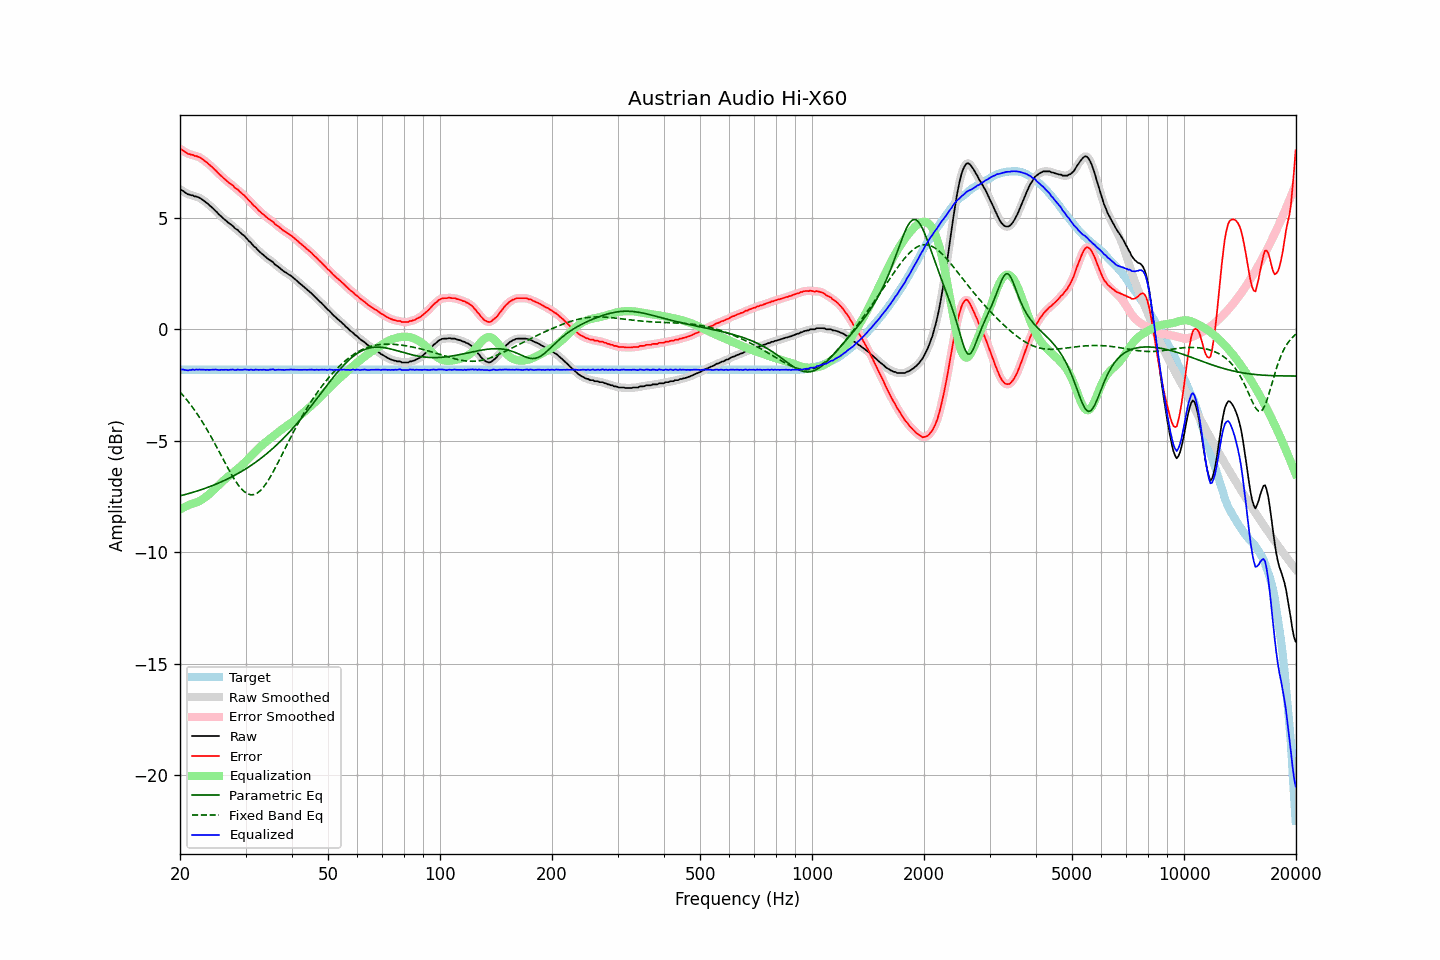

Values plotted in this chart, from the file beside it:
frequency, raw, error, smoothed, error_smoothed, equalization, parametric_eq, fixed_band_eq, equalized_raw, equalized_smoothed, target
20.00, 6.27, 8.09, 6.28, 8.09, -8.08, -7.47, -2.81, -1.81, -1.80, -1.82
20.20, 6.24, 8.06, 6.23, 8.05, -8.04, -7.45, -2.89, -1.80, -1.81, -1.82
20.40, 6.20, 8.01, 6.19, 8.00, -8.00, -7.43, -2.97, -1.80, -1.81, -1.82
20.61, 6.14, 7.96, 6.14, 7.96, -7.97, -7.41, -3.06, -1.82, -1.82, -1.82
20.81, 6.10, 7.91, 6.10, 7.91, -7.93, -7.39, -3.14, -1.83, -1.83, -1.82
21.02, 6.05, 7.86, 6.06, 7.87, -7.90, -7.37, -3.23, -1.85, -1.84, -1.82
21.23, 6.04, 7.85, 6.04, 7.85, -7.86, -7.35, -3.33, -1.82, -1.83, -1.82
21.44, 6.01, 7.83, 6.01, 7.83, -7.83, -7.33, -3.42, -1.82, -1.82, -1.82
21.66, 6.01, 7.83, 6.00, 7.81, -7.81, -7.31, -3.52, -1.80, -1.81, -1.82
21.87, 5.96, 7.78, 5.98, 7.79, -7.79, -7.29, -3.62, -1.83, -1.81, -1.82
22.09, 5.96, 7.77, 5.95, 7.77, -7.76, -7.27, -3.72, -1.80, -1.81, -1.82
22.31, 5.93, 7.74, 5.93, 7.74, -7.74, -7.24, -3.83, -1.81, -1.81, -1.82
22.54, 5.90, 7.72, 5.90, 7.72, -7.71, -7.22, -3.94, -1.81, -1.81, -1.82
22.76, 5.86, 7.67, 5.86, 7.67, -7.67, -7.20, -4.05, -1.81, -1.81, -1.82
22.99, 5.81, 7.63, 5.81, 7.63, -7.62, -7.17, -4.16, -1.81, -1.81, -1.82
23.22, 5.76, 7.58, 5.76, 7.57, -7.57, -7.15, -4.28, -1.81, -1.81, -1.82
23.45, 5.70, 7.51, 5.70, 7.52, -7.52, -7.12, -4.40, -1.82, -1.82, -1.82
23.69, 5.65, 7.47, 5.64, 7.46, -7.46, -7.10, -4.52, -1.81, -1.82, -1.82
23.92, 5.58, 7.39, 5.58, 7.40, -7.40, -7.07, -4.65, -1.82, -1.82, -1.82
24.16, 5.52, 7.33, 5.52, 7.34, -7.34, -7.04, -4.78, -1.82, -1.82, -1.82
24.40, 5.46, 7.27, 5.46, 7.27, -7.27, -7.01, -4.90, -1.81, -1.81, -1.82
24.65, 5.39, 7.21, 5.39, 7.21, -7.20, -6.98, -5.04, -1.81, -1.81, -1.82
24.89, 5.33, 7.14, 5.32, 7.14, -7.13, -6.96, -5.17, -1.80, -1.81, -1.82
25.14, 5.25, 7.06, 5.25, 7.06, -7.06, -6.93, -5.30, -1.81, -1.82, -1.82
25.39, 5.17, 6.98, 5.17, 6.99, -6.99, -6.90, -5.44, -1.82, -1.82, -1.82
25.65, 5.10, 6.92, 5.10, 6.92, -6.92, -6.86, -5.58, -1.82, -1.82, -1.82
25.91, 5.04, 6.86, 5.04, 6.85, -6.86, -6.83, -5.71, -1.81, -1.82, -1.82
26.16, 4.97, 6.78, 4.97, 6.79, -6.79, -6.80, -5.85, -1.82, -1.82, -1.82
26.43, 4.91, 6.73, 4.91, 6.72, -6.73, -6.77, -5.98, -1.81, -1.82, -1.82
26.69, 4.85, 6.66, 4.85, 6.66, -6.66, -6.73, -6.12, -1.81, -1.82, -1.82
26.96, 4.78, 6.60, 4.79, 6.60, -6.60, -6.70, -6.25, -1.82, -1.82, -1.82
27.23, 4.73, 6.55, 4.73, 6.55, -6.55, -6.66, -6.38, -1.82, -1.81, -1.82
27.50, 4.68, 6.50, 4.68, 6.49, -6.49, -6.62, -6.51, -1.81, -1.81, -1.82
27.77, 4.63, 6.44, 4.62, 6.43, -6.43, -6.59, -6.63, -1.80, -1.81, -1.82
28.05, 4.54, 6.35, 4.56, 6.37, -6.37, -6.55, -6.75, -1.83, -1.81, -1.82
28.33, 4.49, 6.30, 4.49, 6.31, -6.31, -6.51, -6.85, -1.82, -1.82, -1.82
28.62, 4.45, 6.27, 4.43, 6.25, -6.25, -6.47, -6.96, -1.80, -1.82, -1.82
28.90, 4.37, 6.18, 4.38, 6.19, -6.19, -6.43, -7.05, -1.82, -1.81, -1.82
29.19, 4.31, 6.12, 4.31, 6.13, -6.13, -6.39, -7.14, -1.82, -1.81, -1.82
29.48, 4.24, 6.05, 4.25, 6.06, -6.06, -6.34, -7.21, -1.82, -1.81, -1.82
29.78, 4.19, 6.01, 4.18, 6.00, -5.99, -6.30, -7.28, -1.80, -1.81, -1.82
30.08, 4.11, 5.93, 4.11, 5.92, -5.92, -6.25, -7.33, -1.81, -1.81, -1.82
30.38, 4.03, 5.85, 4.04, 5.85, -5.85, -6.21, -7.38, -1.82, -1.81, -1.82
30.68, 3.95, 5.77, 3.96, 5.77, -5.77, -6.16, -7.40, -1.82, -1.82, -1.82
30.99, 3.89, 5.71, 3.88, 5.69, -5.70, -6.11, -7.42, -1.81, -1.82, -1.82
31.30, 3.80, 5.62, 3.80, 5.62, -5.62, -6.07, -7.42, -1.82, -1.82, -1.82
31.61, 3.72, 5.54, 3.73, 5.55, -5.55, -6.02, -7.41, -1.83, -1.81, -1.82
31.93, 3.67, 5.49, 3.66, 5.47, -5.47, -5.96, -7.38, -1.80, -1.82, -1.82
32.24, 3.59, 5.40, 3.59, 5.40, -5.40, -5.91, -7.35, -1.81, -1.81, -1.82
32.57, 3.51, 5.33, 3.52, 5.33, -5.33, -5.86, -7.29, -1.82, -1.81, -1.82
32.89, 3.45, 5.26, 3.45, 5.26, -5.26, -5.81, -7.23, -1.82, -1.82, -1.82
33.22, 3.38, 5.19, 3.38, 5.20, -5.20, -5.75, -7.15, -1.82, -1.82, -1.82
33.55, 3.33, 5.14, 3.32, 5.14, -5.14, -5.69, -7.07, -1.81, -1.82, -1.82
33.89, 3.26, 5.08, 3.26, 5.07, -5.08, -5.63, -6.97, -1.82, -1.82, -1.82
34.23, 3.20, 5.02, 3.20, 5.02, -5.02, -5.58, -6.87, -1.82, -1.82, -1.82
34.57, 3.14, 4.95, 3.15, 4.96, -4.96, -5.51, -6.76, -1.82, -1.82, -1.82
34.92, 3.10, 4.92, 3.10, 4.92, -4.91, -5.45, -6.64, -1.81, -1.81, -1.82
35.27, 3.05, 4.87, 3.05, 4.86, -4.85, -5.39, -6.52, -1.80, -1.81, -1.82
35.62, 3.00, 4.82, 2.99, 4.80, -4.80, -5.33, -6.39, -1.79, -1.81, -1.82
35.97, 2.91, 4.72, 2.92, 4.74, -4.74, -5.26, -6.25, -1.83, -1.81, -1.82
... 635 more rows
